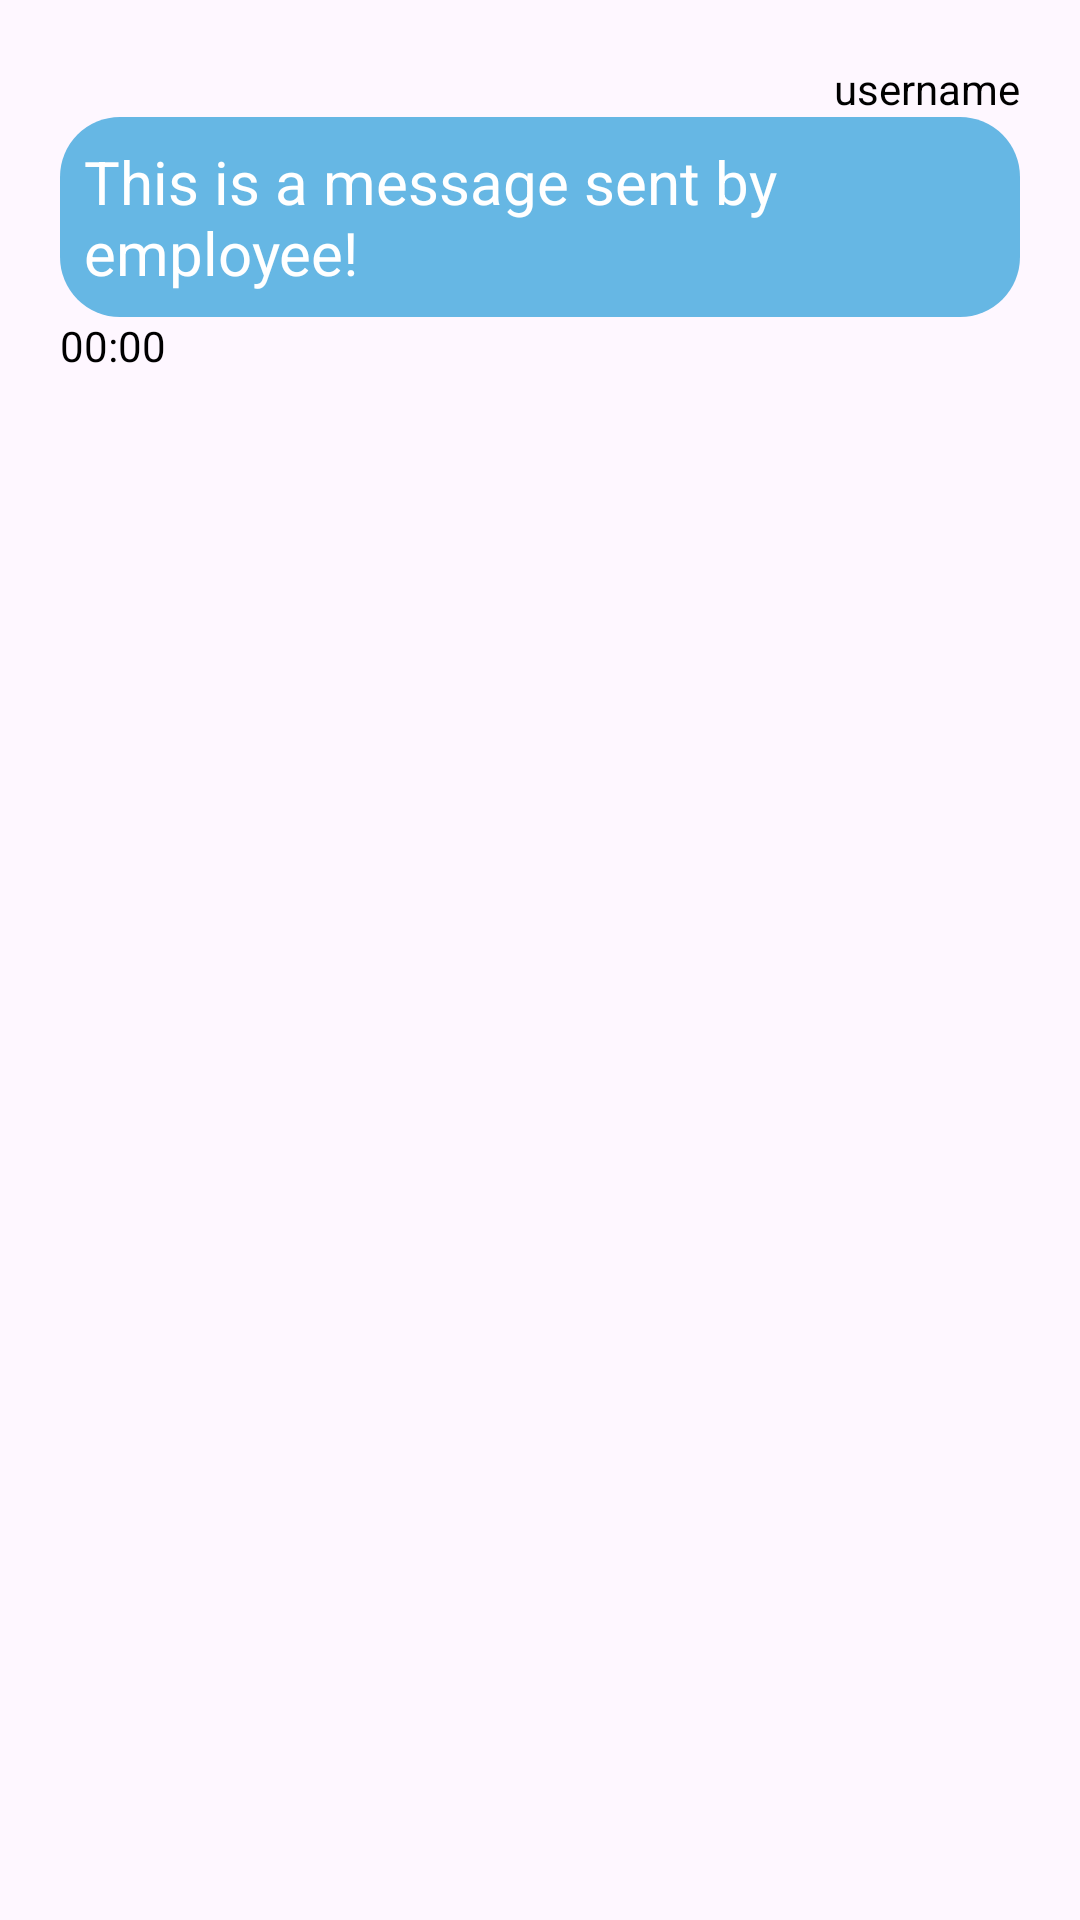

This screen was rendered from an Android layout file. Write that file and the resources it references.
<!-- AndroidManifest.xml: application theme Theme.Endore -->
<!-- res/layout/activity_chat_sent_by_employee.xml -->
<?xml version="1.0" encoding="utf-8"?>
<LinearLayout xmlns:android="http://schemas.android.com/apk/res/android"
    xmlns:app="http://schemas.android.com/apk/res-auto"
    xmlns:tools="http://schemas.android.com/tools"
    android:id="@+id/main"
    android:layout_width="match_parent"
    android:layout_height="wrap_content"
    tools:context=".employeeSide.chat_sent"
    android:orientation="vertical"
    >

    <LinearLayout
        android:layout_width="match_parent"
        android:layout_height="wrap_content"
        android:orientation="vertical"
        android:padding="8dp"
        android:layout_margin="12dp"

        >

        <TextView
            android:id="@+id/username_sender"
            android:layout_width="wrap_content"
            android:layout_height="wrap_content"
            android:text="username"
            android:textColor="#000000"
            android:layout_gravity="end">

        </TextView>

        <TextView
            android:id="@+id/received_text"
            android:layout_width="wrap_content"
            android:layout_height="wrap_content"
            android:background="@drawable/chat_sent_bubble"
            android:text="This is a message sent by employee!"
            android:textColor="#ffffff"
            android:textSize="20sp"
            android:padding="8dp"
            android:layout_gravity="end">

        </TextView>

        <TextView
            android:layout_width="wrap_content"
            android:layout_height="wrap_content"
            android:text="00:00"
            android:textColor="#000000"
            >

        </TextView>

    </LinearLayout>

</LinearLayout>
<!-- resources referenced by this layout -->
<resources>
  <!-- drawable chat_sent_bubble (drawable) -->
  <?xml version="1.0" encoding="utf-8"?>
  <shape xmlns:android="http://schemas.android.com/apk/res/android"
      android:shape="rectangle">
      <solid android:color="#66B7E4"/>
      <corners android:radius="20dp"/>
  
  </shape>
  <style name="Theme.Endore" parent="Base.Theme.Endore" />
  <style name="Base.Theme.Endore" parent="Theme.Material3.DayNight.NoActionBar">
          
          
      </style>
</resources>
